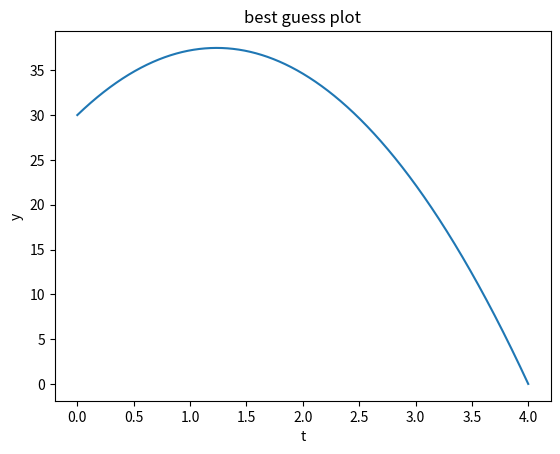

Recreate this plot in Python.
import numpy as np
import matplotlib.pyplot as plt

L = 4
g = 9.81

f = lambda t,x,z: -g*x/x


def rk4(initial, dx, a, b):
  t = np.arange(a,b, dx)
  x = []
  x.append(initial)
  for i in range(len(t)-1):
    k1 = x[i][1]
    l1 = f(t[i], x[i][0], x[i][1])   
    k2 = k1 + l1*dx/2
    l2 = f(t[i], x[i][0] + k1*dx/2, x[i][1] + l1*dx/2)
    k3 = k1 + l2*dx/2
    l3 = f(t[i], x[i][0] + k2*dx/2, x[i][1] + l2*dx/2)
    k4 = k1 + l3*dx
    l4 = f(t[i], x[i][0] + k3*dx, x[i][1] + l3*dx)
    y = x[i][0] + (1/6)*dx*(k1 + 2*(k2 + k3) + k4)
    z = x[i][1] + (1/6)*dx*(l1 + 2*(l2 + l3) + l4)
    x.append(np.array([y,z]))
  return t, x

y0 = 30
yL = 0

def func(guess):
  initial = np.array([y0, guess])
  t, stuff = rk4(initial, 0.0001, 0, L)
  position = [stuff[i][0] for i in range(len(stuff))]
  return position[-1]

def bisection(a,b):
 
    if (func(a) * func(b) >= 0):
        print("You have not assumed right a and b\n")
        return
  
    c = a
    while (abs(b-a) >= 0.001):
 
        # Find middle point
        c = (a+b)/2
  
        # Check if middle point is root
        if (func(c) == 0.0):
            break
  
        # Decide the side to repeat the steps
        if (func(c)*func(a) < 0):
            b = c
        else:
            a = c
             
    return c

best_guess = bisection(100,-100)
print(best_guess)

initial = np.array([y0, best_guess])
t, stuff = rk4(initial, 0.001, 0, L)
position = [stuff[i][0] for i in range(len(stuff))]

#t = np.arange(0,L+0.001, 0.001)
plt.plot(t, position)
plt.xlabel('t')
plt.title("best guess plot")
plt.ylabel('y')
plt.show()
plt.savefig('projectile.png')